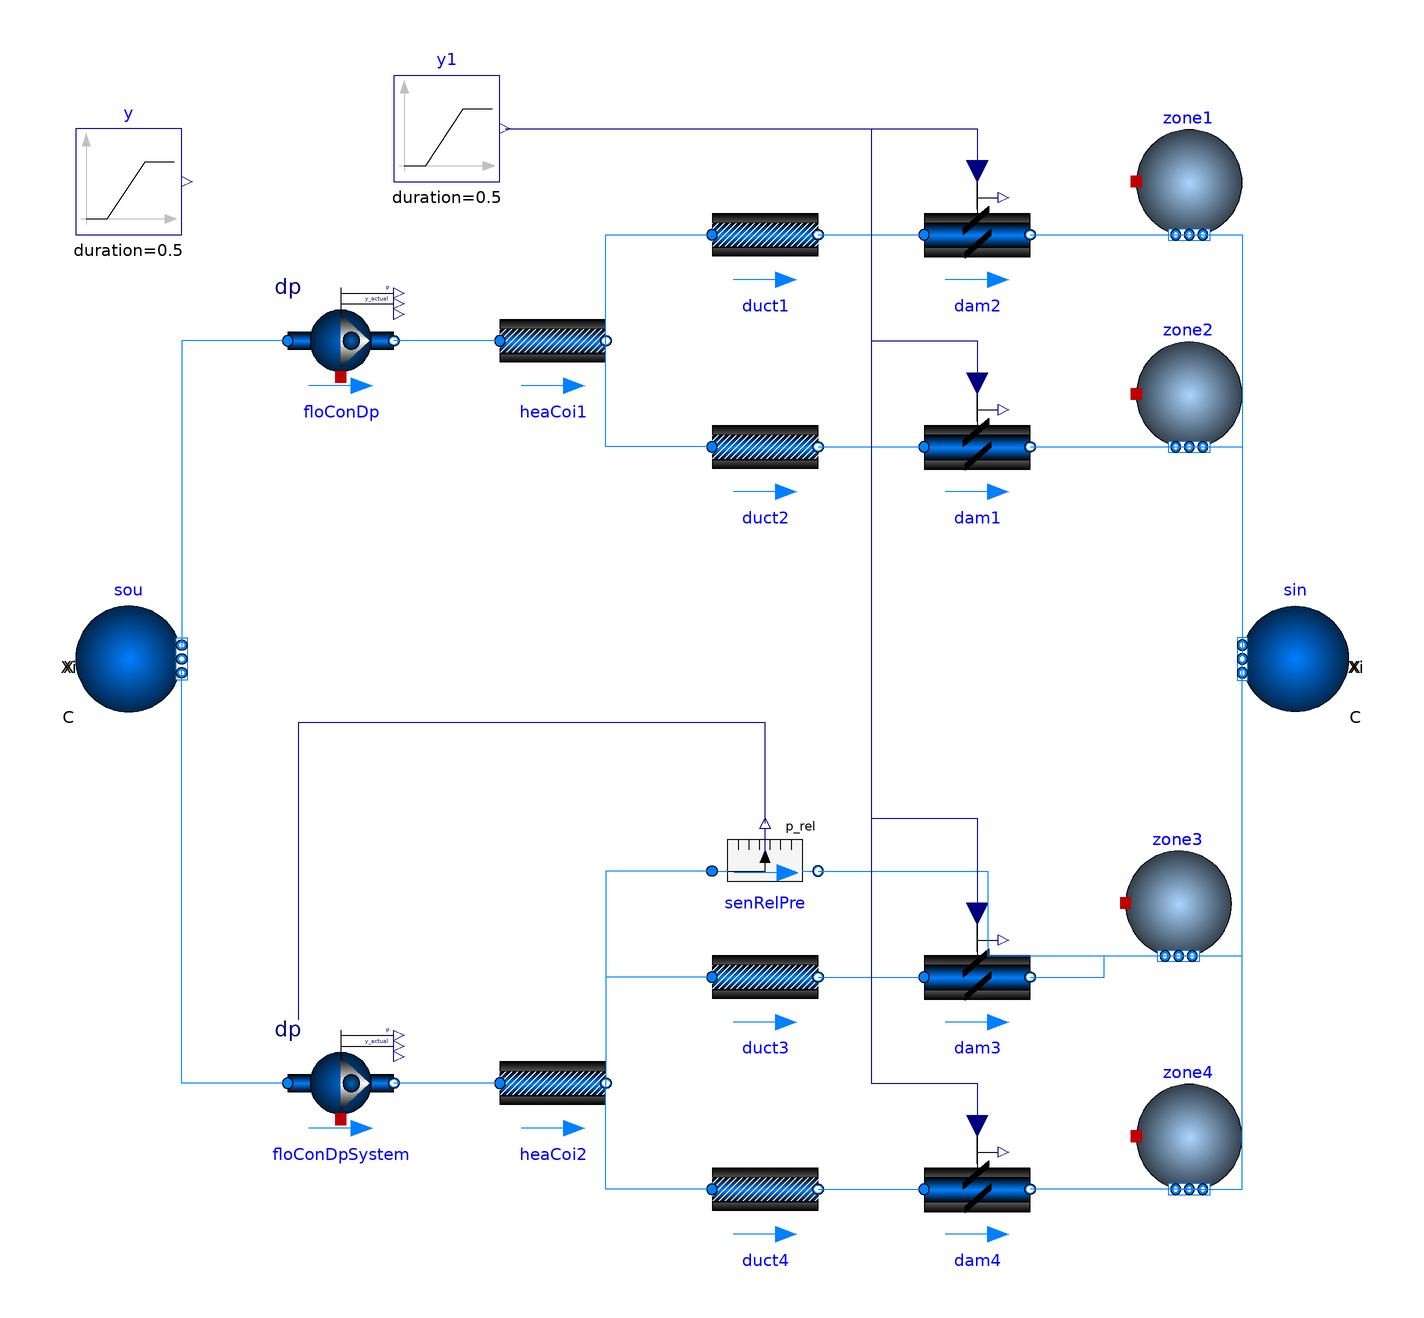

The Modelica model whose source follows is shown above as a component diagram (icons at their Placement, wires along their Line points).

model dpSystem "Demonstration of the use of prescribedPressure"
  extends Modelica.Icons.Example;
  package Medium = Buildings.Media.Air;
  parameter Modelica.SIunits.MassFlowRate m_flow_nominal = 0.1 "Nominal mass flow rate";
  parameter Modelica.SIunits.PressureDifference dp_nominal = 100 "Nominal pressure difference";
  Modelica.Blocks.Sources.Ramp y(duration = 0.5, startTime = 0.25, height = -dp_nominal, offset = dp_nominal) "Input signal" annotation(
    Placement(transformation(extent = {{-120, 80}, {-100, 100}})));
  Buildings.Fluid.Sources.Boundary_pT sou(redeclare package Medium = Medium, nPorts = 2) "Source" annotation(
    Placement(transformation(extent = {{-120, -10}, {-100, 10}})));
  Buildings.Fluid.Movers.FlowControlled_dp floConDp(redeclare package Medium = Medium, energyDynamics = Modelica.Fluid.Types.Dynamics.SteadyState, allowFlowReversal = false, m_flow_nominal = 1, use_inputFilter = false) "Regular dp controlled fan" annotation(
    Placement(transformation(extent = {{-80, 50}, {-60, 70}})));
  Buildings.Fluid.Movers.FlowControlled_dp floConDpSystem(redeclare package Medium = Medium, energyDynamics = Modelica.Fluid.Types.Dynamics.SteadyState, allowFlowReversal = false, m_flow_nominal = 1, use_inputFilter = false, prescribeSystemPressure = true) "Dp controlled fan that sets pressure difference at remote point in the system" annotation(
    Placement(transformation(extent = {{-80, -90}, {-60, -70}})));
  Buildings.Fluid.FixedResistances.PressureDrop heaCoi2(redeclare package Medium = Medium, m_flow_nominal = m_flow_nominal, dp_nominal = dp_nominal / 2) "Heating coil pressure drop" annotation(
    Placement(visible = true, transformation(extent = {{-40, -90}, {-20, -70}}, rotation = 0)));
  Buildings.Fluid.Sensors.RelativePressure senRelPre(redeclare package Medium = Medium) "Pressure difference across air system" annotation(
    Placement(transformation(extent = {{0, -30}, {20, -50}})));
  Buildings.Fluid.Sources.Boundary_pT sin(redeclare package Medium = Medium, nPorts = 4) "Sink" annotation(
    Placement(transformation(extent = {{120, -10}, {100, 10}})));
  Buildings.Fluid.MixingVolumes.MixingVolume zone2(redeclare package Medium = Medium, V = 50, m_flow_nominal = m_flow_nominal, nPorts = 2, energyDynamics = Modelica.Fluid.Types.Dynamics.FixedInitial) "Mixing volume" annotation(
    Placement(transformation(extent = {{80, 40}, {100, 60}})));
  Buildings.Fluid.FixedResistances.PressureDrop heaCoi1(redeclare package Medium = Medium, m_flow_nominal = m_flow_nominal, dp_nominal = dp_nominal / 2) "Heating coil pressure drop" annotation(
    Placement(transformation(extent = {{-40, 50}, {-20, 70}})));
  Buildings.Fluid.Actuators.Dampers.Exponential dam2(redeclare package Medium = Medium, from_dp = true, use_inputFilter = false, dpDamper_nominal = 10, m_flow_nominal = m_flow_nominal / 2) "Damper" annotation(
    Placement(transformation(extent = {{40, 70}, {60, 90}})));
  Buildings.Fluid.MixingVolumes.MixingVolume zone1(redeclare package Medium = Medium, V = 50, m_flow_nominal = m_flow_nominal, nPorts = 2, energyDynamics = Modelica.Fluid.Types.Dynamics.FixedInitial) "Mixing volume" annotation(
    Placement(transformation(extent = {{80, 80}, {100, 100}})));
  Buildings.Fluid.Actuators.Dampers.Exponential dam1(redeclare package Medium = Medium, from_dp = true, use_inputFilter = false, dpDamper_nominal = 10, m_flow_nominal = m_flow_nominal / 2) "Damper" annotation(
    Placement(transformation(extent = {{40, 30}, {60, 50}})));
  Buildings.Fluid.Actuators.Dampers.Exponential dam3(redeclare package Medium = Medium, from_dp = true, use_inputFilter = false, dpDamper_nominal = 10, m_flow_nominal = m_flow_nominal / 2) "Damper" annotation(
    Placement(transformation(extent = {{40, -70}, {60, -50}})));
  Buildings.Fluid.Actuators.Dampers.Exponential dam4(redeclare package Medium = Medium, from_dp = true, use_inputFilter = false, dpDamper_nominal = 10, m_flow_nominal = m_flow_nominal / 2) "Damper" annotation(
    Placement(transformation(extent = {{40, -110}, {60, -90}})));
  Buildings.Fluid.MixingVolumes.MixingVolume zone3(redeclare package Medium = Medium, V = 50, m_flow_nominal = m_flow_nominal, nPorts = 3, energyDynamics = Modelica.Fluid.Types.Dynamics.FixedInitial) "Mixing volume" annotation(
    Placement(visible = true, transformation(extent = {{78, -56}, {98, -36}}, rotation = 0)));
  Buildings.Fluid.MixingVolumes.MixingVolume zone4(redeclare package Medium = Medium, V = 50, m_flow_nominal = m_flow_nominal, nPorts = 2, energyDynamics = Modelica.Fluid.Types.Dynamics.FixedInitial) "Mixing volume" annotation(
    Placement(transformation(extent = {{80, -100}, {100, -80}})));
  Modelica.Blocks.Sources.Ramp y1(duration = 0.5, height = 1, offset = 0, startTime = 0) "Input signal" annotation(
    Placement(transformation(extent = {{-60, 90}, {-40, 110}})));
  Buildings.Fluid.FixedResistances.PressureDrop duct3(redeclare package Medium = Medium, dp_nominal = dp_nominal / 2, m_flow_nominal = m_flow_nominal / 2) "Duct pressure drop" annotation(
    Placement(transformation(extent = {{0, -70}, {20, -50}})));
  Buildings.Fluid.FixedResistances.PressureDrop duct4(redeclare package Medium = Medium, dp_nominal = dp_nominal / 2, m_flow_nominal = m_flow_nominal / 2) "Duct pressure drop" annotation(
    Placement(transformation(extent = {{0, -110}, {20, -90}})));
  Buildings.Fluid.FixedResistances.PressureDrop duct1(redeclare package Medium = Medium, dp_nominal = dp_nominal / 2, m_flow_nominal = m_flow_nominal / 2) "Duct pressure drop" annotation(
    Placement(transformation(extent = {{0, 70}, {20, 90}})));
  Buildings.Fluid.FixedResistances.PressureDrop duct2(redeclare package Medium = Medium, dp_nominal = dp_nominal / 2, m_flow_nominal = m_flow_nominal / 2) "Duct pressure drop" annotation(
    Placement(transformation(extent = {{0, 30}, {20, 50}})));
equation
  connect(zone2.ports[1], sin.ports[1]) annotation(
    Line(points = {{88, 40}, {100, 40}, {100, 3}}, color = {0, 127, 255}));
  connect(senRelPre.p_rel, floConDpSystem.dpMea) annotation(
    Line(points = {{10, -31}, {10, -12}, {-78, -12}, {-78, -68}}, color = {0, 0, 127}));
  connect(floConDp.port_a, sou.ports[1]) annotation(
    Line(points = {{-80, 60}, {-100, 60}, {-100, 2}}, color = {0, 127, 255}));
  connect(floConDpSystem.port_a, sou.ports[2]) annotation(
    Line(points = {{-80, -80}, {-100, -80}, {-100, -2}}, color = {0, 127, 255}));
  connect(zone1.ports[1], sin.ports[2]) annotation(
    Line(points = {{88, 80}, {88, 80}, {100, 80}, {100, 1}}, color = {0, 127, 255}));
  connect(heaCoi1.port_a, floConDp.port_b) annotation(
    Line(points = {{-40, 60}, {-60, 60}}, color = {0, 127, 255}));
  connect(heaCoi2.port_a, floConDpSystem.port_b) annotation(
    Line(points = {{-40, -80}, {-60, -80}}, color = {0, 127, 255}));
  connect(dam2.port_b, zone1.ports[2]) annotation(
    Line(points = {{60, 80}, {92, 80}}, color = {0, 127, 255}));
  connect(dam1.port_b, zone2.ports[2]) annotation(
    Line(points = {{60, 40}, {92, 40}}, color = {0, 127, 255}));
  connect(zone3.ports[1], sin.ports[3]) annotation(
    Line(points = {{88, -56}, {100, -56}, {100, -1}}, color = {0, 127, 255}));
  connect(zone4.ports[1], sin.ports[4]) annotation(
    Line(points = {{88, -100}, {100, -100}, {100, -3}}, color = {0, 127, 255}));
  connect(dam3.port_b, zone3.ports[2]) annotation(
    Line(points = {{60, -60}, {74, -60}, {74, -56}, {88, -56}}, color = {0, 127, 255}));
  connect(zone4.ports[2], dam4.port_b) annotation(
    Line(points = {{92, -100}, {60, -100}}, color = {0, 127, 255}));
  connect(y1.y, dam2.y) annotation(
    Line(points = {{-39, 100}, {50, 100}, {50, 92}}, color = {0, 0, 127}));
  connect(senRelPre.port_b, zone3.ports[3]) annotation(
    Line(points = {{20, -40}, {52, -40}, {52, -56}, {88, -56}}, color = {0, 127, 255}));
  connect(senRelPre.port_a, heaCoi2.port_b) annotation(
    Line(points = {{0, -40}, {-20, -40}, {-20, -80}}, color = {0, 127, 255}));
  connect(duct3.port_b, dam3.port_a) annotation(
    Line(points = {{20, -60}, {40, -60}}, color = {0, 127, 255}));
  connect(duct4.port_b, dam4.port_a) annotation(
    Line(points = {{20, -100}, {40, -100}}, color = {0, 127, 255}));
  connect(duct2.port_a, heaCoi1.port_b) annotation(
    Line(points = {{0, 40}, {-20, 40}, {-20, 60}}, color = {0, 127, 255}));
  connect(heaCoi1.port_b, duct1.port_a) annotation(
    Line(points = {{-20, 60}, {-20, 60}, {-20, 80}, {0, 80}}, color = {0, 127, 255}));
  connect(duct1.port_b, dam2.port_a) annotation(
    Line(points = {{20, 80}, {40, 80}}, color = {0, 127, 255}));
  connect(duct2.port_b, dam1.port_a) annotation(
    Line(points = {{20, 40}, {40, 40}}, color = {0, 127, 255}));
  connect(duct3.port_a, heaCoi2.port_b) annotation(
    Line(points = {{0, -60}, {-20, -60}, {-20, -80}}, color = {0, 127, 255}));
  connect(duct4.port_a, heaCoi2.port_b) annotation(
    Line(points = {{0, -100}, {-20, -100}, {-20, -80}}, color = {0, 127, 255}));
  connect(y1.y, dam1.y) annotation(
    Line(points = {{-39, 100}, {30, 100}, {30, 60}, {50, 60}, {50, 52}}, color = {0, 0, 127}));
  connect(y1.y, dam3.y) annotation(
    Line(points = {{-39, 100}, {30, 100}, {30, -30}, {50, -30}, {50, -48}}, color = {0, 0, 127}));
  connect(y1.y, dam4.y) annotation(
    Line(points = {{-39, 100}, {30, 100}, {30, -80}, {50, -80}, {50, -88}}, color = {0, 0, 127}));
  annotation(
    Diagram(coordinateSystem(preserveAspectRatio = true, extent = {{-120, -120}, {120, 120}})),
    experiment(StopTime = 1, Tolerance = 1e-06),
    __Dymola_Commands(file = "modelica://Buildings/Resources/Scripts/Dymola/Fluid/Movers/Validation/FlowControlled_dpSystem.mos" "Simulate and plot"),
    Documentation(info = "<html>
<p>
This example demonstrates and tests the use of
<a href=\"modelica://Buildings.Fluid.Movers.Validation.FlowControlled_dp\">
Buildings.Fluid.Movers.Validation.FlowControlled_dp</a>
movers that use parameter
<code>prescribeSystemPressure</code>.
</p>
<p>
The mass flow rates and actual pressure heads of the two configurations are compared.
</p>
</html>", revisions = "<html>
<ul>
<li>
May 4 2017, by Filip Jorissen:<br/>
First implementation.
This is for
<a href=\"https://github.com/ibpsa/modelica-ibpsa/issues/770\">#770</a>.
</li>
</ul>
</html>"),
    Icon(coordinateSystem(extent = {{-120, -120}, {120, 120}})));
end dpSystem;